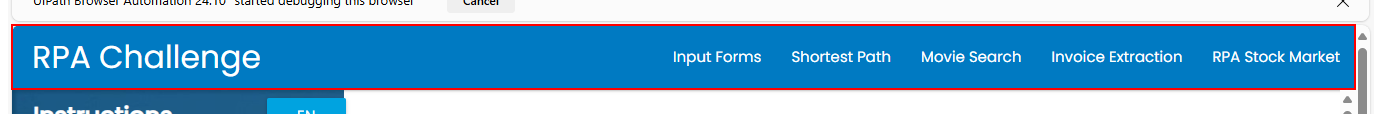
Task: using RPA Challenge and download excel sheet and fill data
Workflow: FillDataToWebsite

Step 1 [try]: find the element in window 'Rpa Challenge' (chrome.exe)

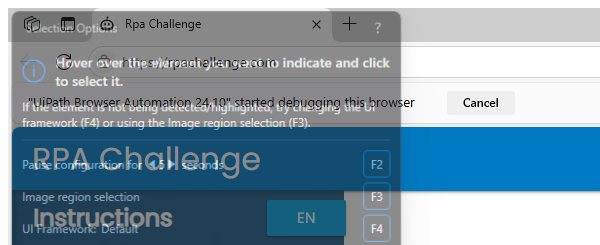
Step 2 [try]: Attach Window 'chrome.exe Rpa' in window 'Rpa Challenge' (chrome.exe)

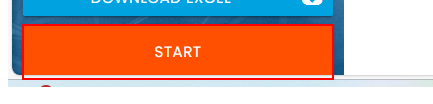
Step 3: click on the button in window 'Rpa Challenge' (chrome.exe)

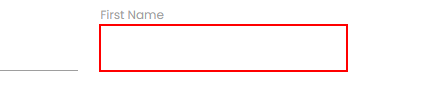
Step 4: type "[CStr(CurrentRow("First Name"))]" into the text box in window 'Rpa Challenge' (chrome.exe)

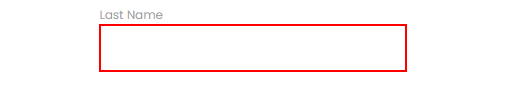
Step 5: type "[CStr(CurrentRow("Last Name "))]" into the text box

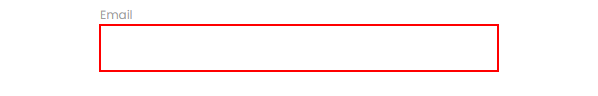
Step 6: type "[CStr(CurrentRow("Email"))]" into the text box in window 'Rpa Challenge' (chrome.exe)

Step 7: type "[CStr(CurrentRow("Company Name"))]" into the text box (same screen as step 6)

Step 8: type "[CStr(CurrentRow("Role in Company"))]" into the text box in window 'Rpa Challenge' (chrome.exe) (same screen as step 6)

Step 9: type "[CurrentRow("Address").ToString()]" into the text box (same screen as step 6)

Step 10: type "[CStr(CurrentRow("Phone Number"))]" into the text box in window 'Rpa Challenge' (chrome.exe) (same screen as step 6)

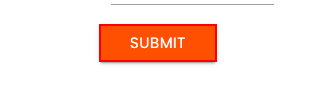
Step 11: click on the text box

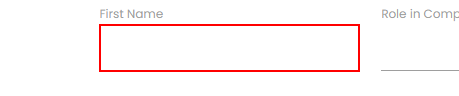
Step 12: type "[dtDataTable.Rows(0)("First Name")]" into the text box in window 'Rpa Challenge' (chrome.exe)

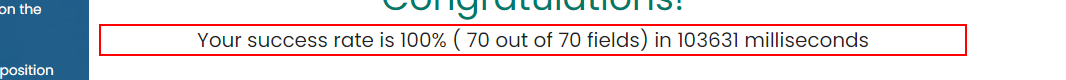
Step 13 [try]: find the element in window 'Rpa Challenge' (chrome.exe)
